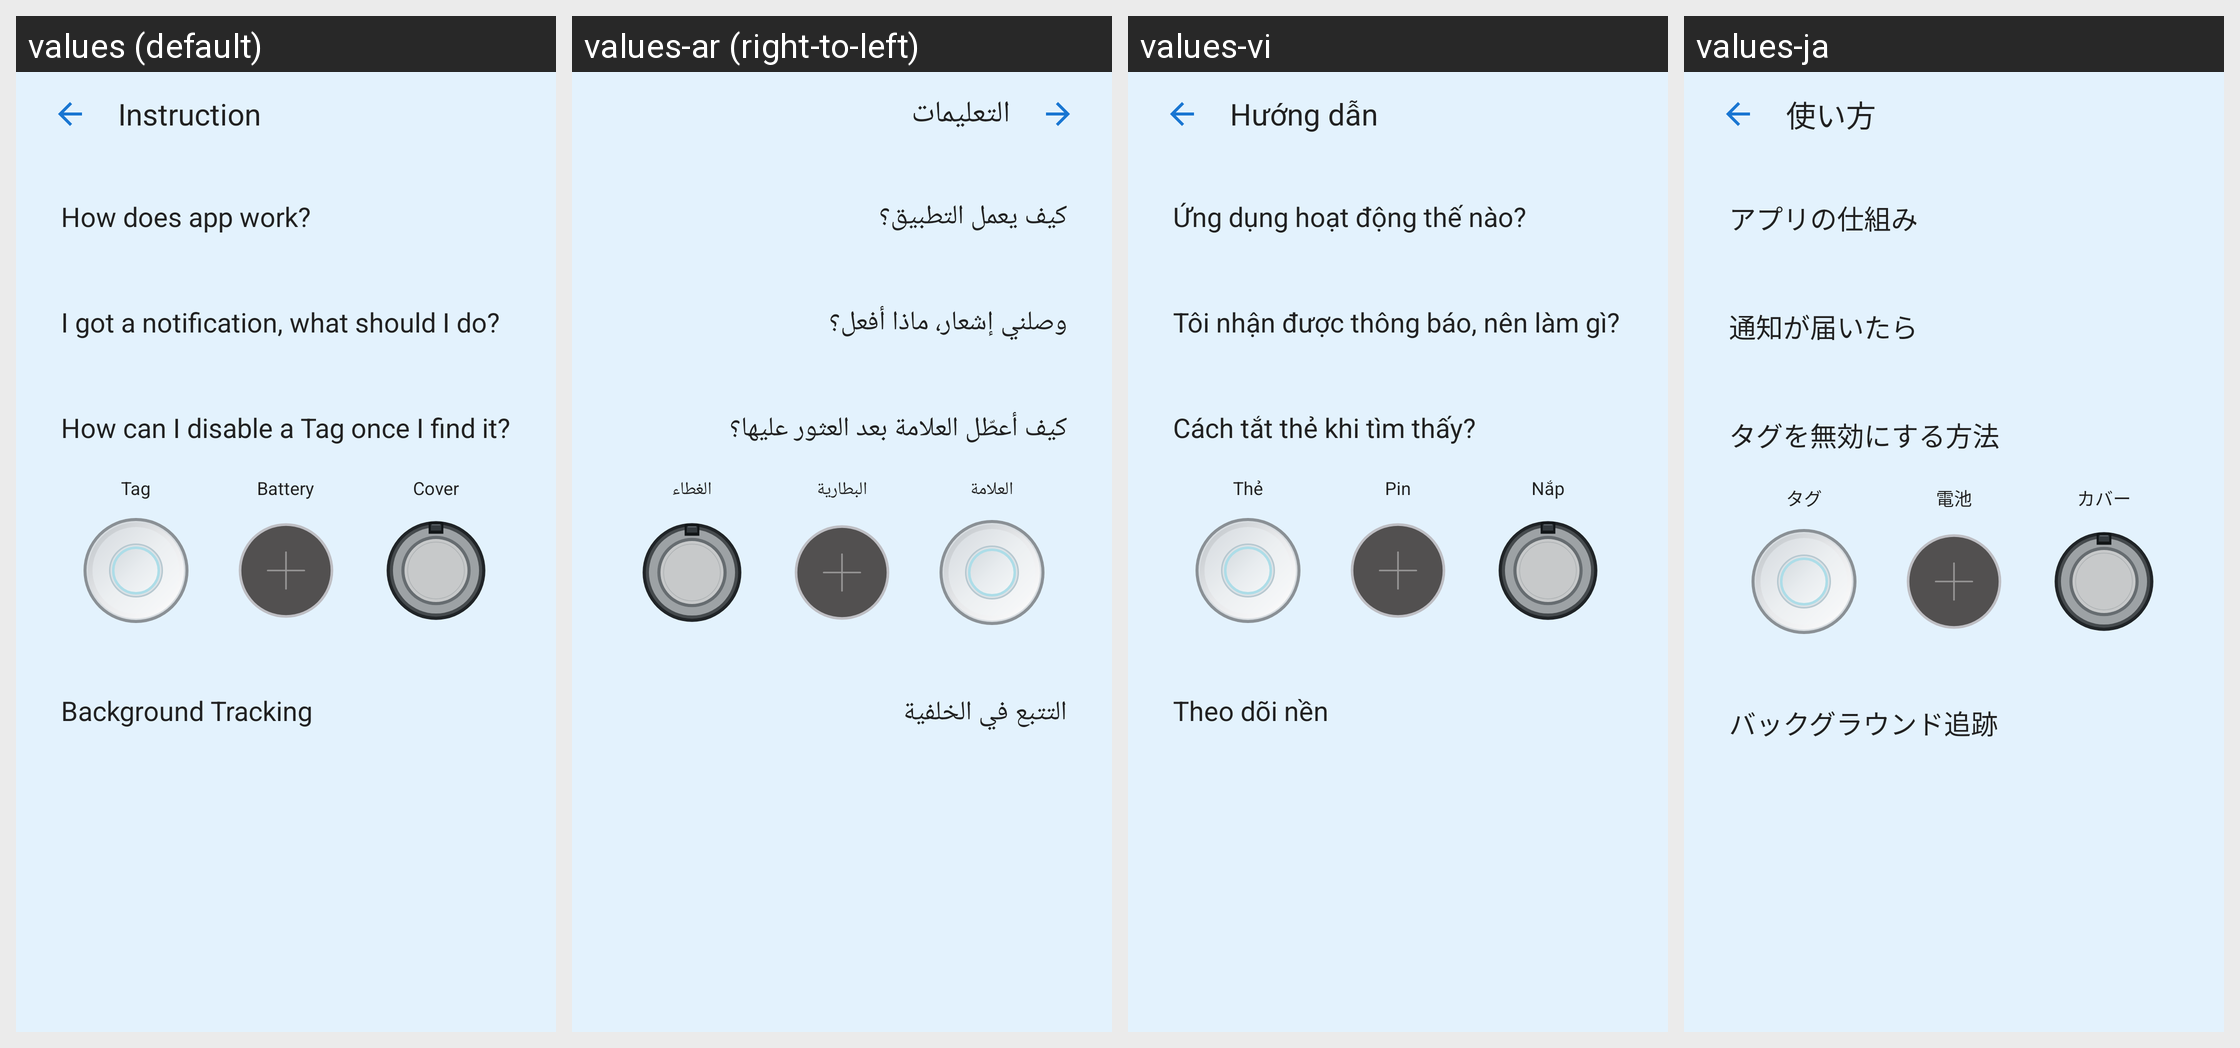

Strings drawn on this Android screen and how each of the app's shown locales translates them:
Android screen res/layout/fragment_instruction.xml rendered under 4 locales, left to right: values (default), values-ar (right-to-left), values-vi, values-ja. Device: Nexus 5 (rendered at 1080×1920; each locale shown at half size, 540×960, under a caption strip naming it); theme Theme.BluetoothTracker.
Other locales in the repository, not shown: values-bg, values-de, values-es, values-fa, values-fi, values-fr, values-hi, values-hu, values-in, values-it, values-ko, values-ms, values-pl, values-pt, values-ro, values-ru, values-sk, values-th, values-tr, values-ur.
Strings drawn on this screen, with the default value and each locale's value (text and hints the layout hard-codes, and strings that could not be matched under every locale, appear in the picture but are not listed):

instruction
  values: Instruction
  values-ar: التعليمات
  values-vi: Hướng dẫn
  values-ja: 使い方

instr_title_how
  values: How does app work?
  values-ar: كيف يعمل التطبيق؟
  values-vi: Ứng dụng hoạt động thế nào?
  values-ja: アプリの仕組み

instr_title_notification
  values: I got a notification, what should I do?
  values-ar: وصلني إشعار، ماذا أفعل؟
  values-vi: Tôi nhận được thông báo, nên làm gì?
  values-ja: 通知が届いたら

instr_title_disable
  values: How can I disable a Tag once I find it?
  values-ar: كيف أعطّل العلامة بعد العثور عليها؟
  values-vi: Cách tắt thẻ khi tìm thấy?
  values-ja: タグを無効にする方法

tag_label
  values: Tag
  values-ar: العلامة
  values-vi: Thẻ
  values-ja: タグ

battery_label
  values: Battery
  values-ar: البطارية
  values-vi: Pin
  values-ja: 電池

cover_label
  values: Cover
  values-ar: الغطاء
  values-vi: Nắp
  values-ja: カバー

instr_title_background
  values: Background Tracking
  values-ar: التتبع في الخلفية
  values-vi: Theo dõi nền
  values-ja: バックグラウンド追跡
